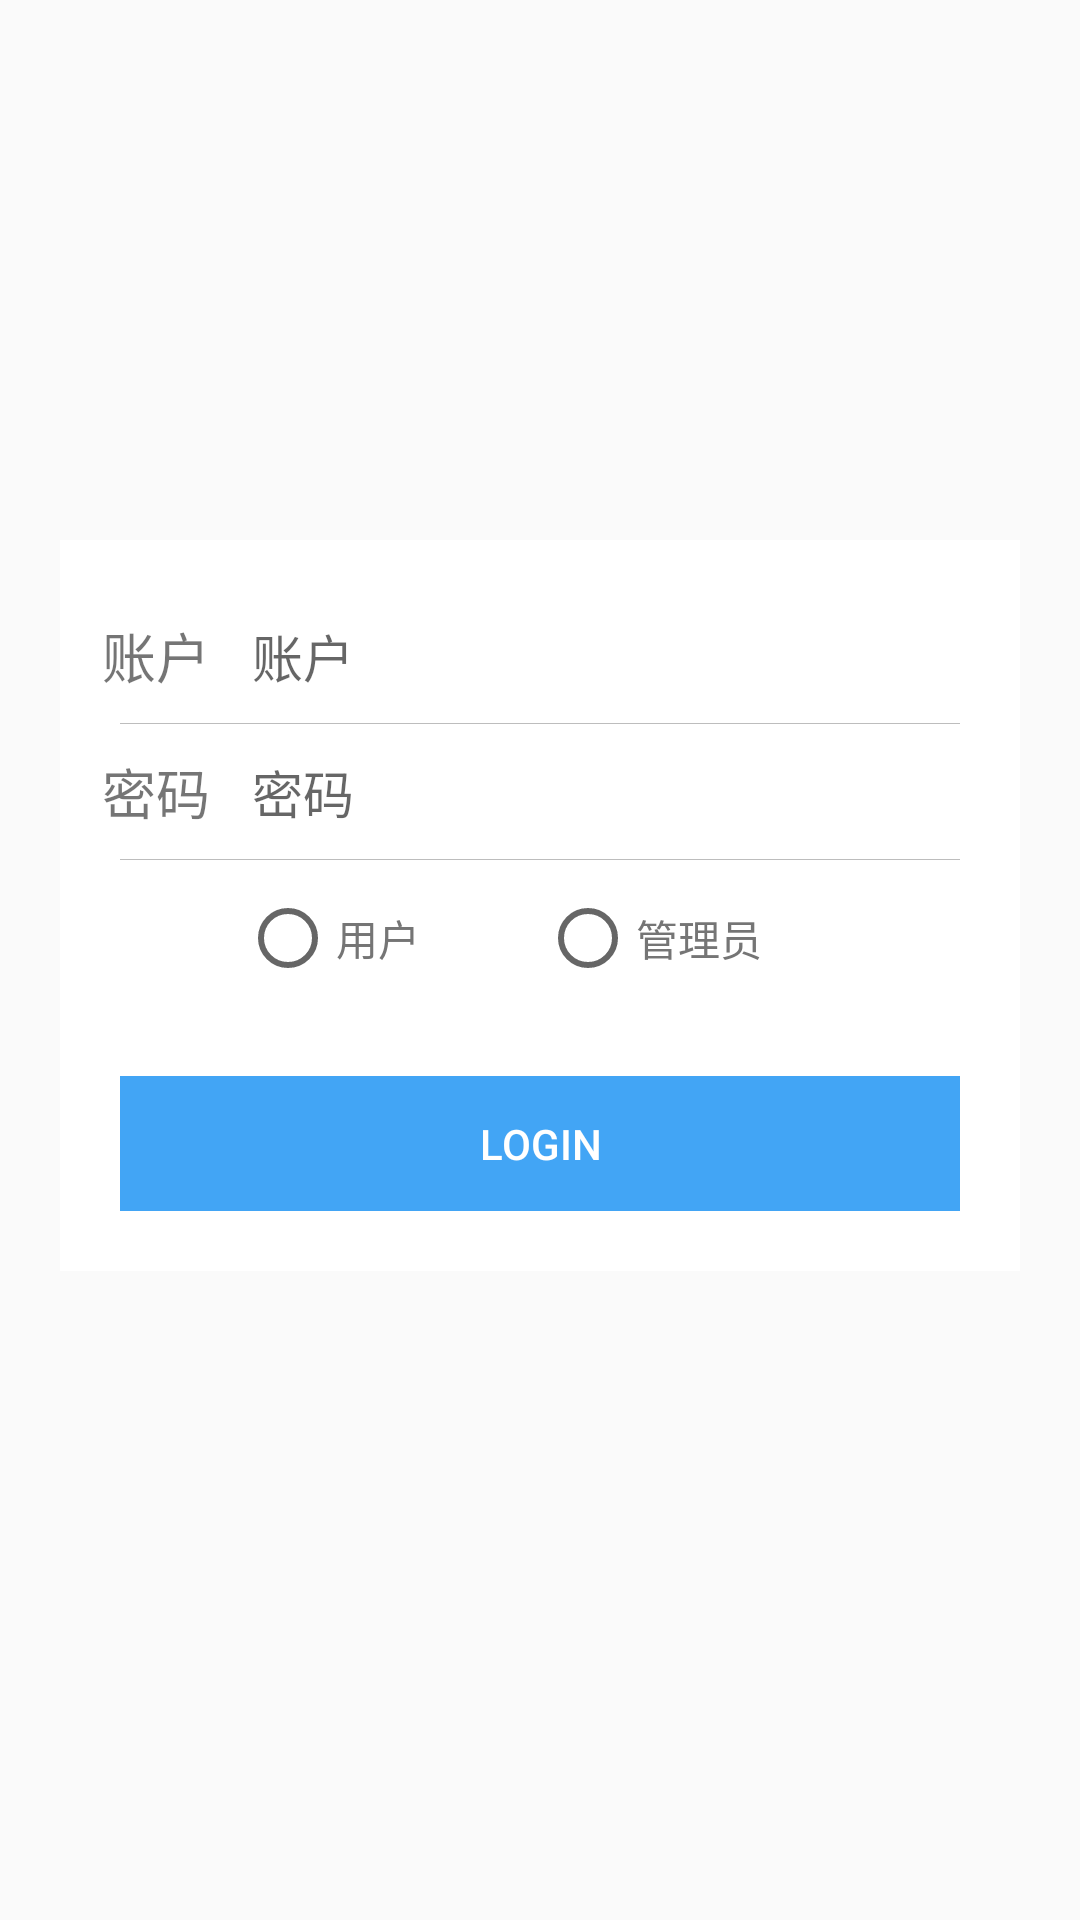

Layout XML and referenced resources for this Android screen:
<!-- AndroidManifest.xml: application theme AppTheme -->
<!-- res/layout/activity_login.xml -->
<?xml version="1.0" encoding="utf-8"?>

<LinearLayout xmlns:android="http://schemas.android.com/apk/res/android"
              android:layout_width="match_parent"
              android:layout_height="match_parent"
              android:orientation="vertical">

    <LinearLayout
            android:layout_width="match_parent"
            android:layout_height="match_parent"
            android:layout_margin="20dp"
            android:orientation="vertical">

        <ImageView
                android:layout_width="120dp"
                android:layout_height="120dp"
                android:layout_gravity="center"
                android:layout_margin="20dp"
                android:src="@mipmap/ic_launcher"/>


        <LinearLayout
                android:layout_width="match_parent"
                android:layout_height="wrap_content"
                android:background="@color/md_white_1000"
                android:orientation="vertical">
            <LinearLayout
                    android:layout_width="match_parent"
                    android:layout_height="45dp"
                    android:orientation="horizontal"
                    android:layout_marginTop="16dp">

                <TextView
                        android:id="@+id/tv_account_login"
                        android:layout_width="0dp"
                        android:layout_height="match_parent"
                        android:layout_weight="1"
                        android:gravity="center"
                        android:textSize="18sp"
                        android:text="@string/login_tv_account"/>

                <EditText
                        android:id="@+id/et_account_login"
                        android:layout_width="0dp"
                        android:layout_height="match_parent"
                        android:layout_weight="4"
                        android:background="@null"
                        android:textSize="17sp"
                        android:hint="@string/login_tv_account"/>

            </LinearLayout>

            <View
                    android:layout_width="match_parent"
                    android:layout_height="1px"
                    android:background="@color/md_grey_400"
                    android:layout_marginLeft="20dp"
                    android:layout_marginRight="20dp"/>

            <LinearLayout
                    android:layout_width="match_parent"
                    android:layout_height="45dp"
                    android:orientation="horizontal">

                <TextView
                        android:id="@+id/tv_pass_login"
                        android:layout_width="0dp"
                        android:layout_height="match_parent"
                        android:layout_weight="1"
                        android:gravity="center"
                        android:textSize="18sp"
                        android:text="@string/login_tv_pass"/>

                <EditText
                        android:id="@+id/et_pass_login"
                        android:layout_width="0dp"
                        android:layout_height="match_parent"
                        android:layout_weight="4"
                        android:background="@null"
                        android:textSize="17sp"
                        android:hint="@string/login_tv_pass"/>

            </LinearLayout>

            <View
                    android:layout_width="match_parent"
                    android:layout_height="1px"
                    android:background="@color/md_grey_400"
                    android:layout_marginLeft="20dp"
                    android:layout_marginRight="20dp"/>

            <RadioGroup
                    android:layout_width="match_parent"
                    android:layout_height="wrap_content"
                    android:layout_marginBottom="10dp"
                    android:layout_marginLeft="15dp"
                    android:layout_marginRight="15dp"
                    android:layout_marginTop="10dp"
                    android:orientation="horizontal"
                    android:gravity="center">

                <RadioButton
                        android:id="@+id/rb_select_user_login"
                        android:layout_width="100dp"
                        android:layout_height="wrap_content"
                        android:textColor="@color/md_grey_600"
                        android:text="@string/login_rb_user"/>

                <RadioButton
                        android:id="@+id/rb_select_manager_login"
                        android:layout_width="100dp"
                        android:layout_height="wrap_content"
                        android:textColor="@color/md_grey_600"
                        android:text="@string/login_rb_manager"/>

            </RadioGroup>


            <LinearLayout
                    android:layout_width="match_parent"
                    android:layout_height="wrap_content"
                    android:orientation="vertical"
                    android:layout_margin="20dp">

                <Button
                        android:id="@+id/btn_login"
                        android:layout_width="match_parent"
                        android:layout_height="45dp"
                        android:background="@color/md_blue_400"
                        android:textColor="@color/md_white_1000"
                        android:text="@string/login_btn_login"/>

            </LinearLayout>

        </LinearLayout>

    </LinearLayout>

</LinearLayout>
<!-- resources referenced by this layout -->
<resources>
  <color name="md_blue_400">#42a5f5</color>
  <color name="md_grey_400">#BDBDBD</color>
  <color name="md_grey_600">#757575</color>
  <color name="md_white_1000">#FFFFFF</color>
  <string name="login_btn_login">Login</string>
  <string name="login_rb_manager">管理员</string>
  <string name="login_rb_user">用户</string>
  <string name="login_tv_account">账户</string>
  <string name="login_tv_pass">密码</string>
  <style name="AppTheme" parent="Theme.AppCompat.Light.NoActionBar">
          
          
          <item name="windowActionBar">false</item>
          <item name="android:windowNoTitle">true</item>
          <item name="colorPrimaryDark">@color/md_blue_500</item>
          <item name="colorAccent">@color/md_blue_400</item>
      </style>
  <color name="md_blue_500">#2196F3</color>
</resources>
